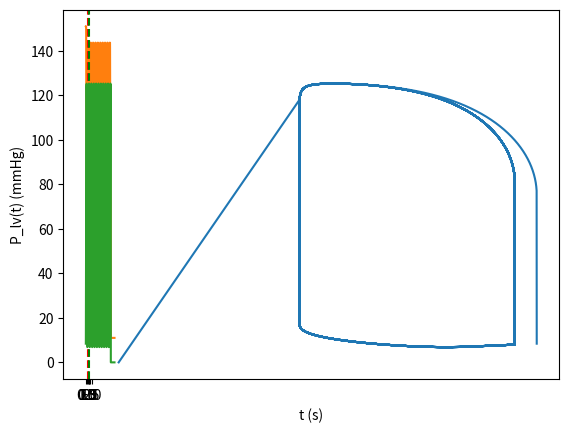

The matplotlib source for this figure:
'''
Model from ferreira2005nonlinear

Parameters from ferreira2005nonlinear vs parameters from simaan2008dynamical
R1 = 1. # = Rs
R2 = 0.005 = Rm
R3 = 0.001 = Ra
R4 = 0.0398 = Rc
C2 = 4.4 = Cr
C3 = 1.33 = Cs
L = 0.000005 # = Ls
-> No Ca in this model.
-> One less state variable here (only 4 instead of 5)
'''

import numpy as np
import pandas as pd
from scipy.integrate import odeint
from scipy import interpolate
from matplotlib import pyplot
import sys
import matplotlib.pyplot as plt

### ODE: for each t (here fixed), gives dy/dt as a function of y(t) at that t, so can be used for integrating the vector y over time
#it is run for each t going from 0 to tmax
def heart_ode(y, t, R1, R2, R3, R4, C2, C3, L, Emax, Emin, Tc):
    x1, x2, x3, x4 = y #here y is a vector of 4 values (not functions), at time t, used for getting (dy/dt)(t)
    e_t = Elastance(Emax, Emin, t, Tc)
    dydt = [0, 1/(R1*C2)*(-x2+x3), 1/(R1*C3)*(x2-x3), 0]
    if (t>0.05):
      if (x2 <= x1*e_t and x1*e_t >= x3): #ejection x1*e_t >= x3
        dydt[0] += -x4
        dydt[2] += x4/C3
        dydt[3] += e_t/L*x1 - x3/L - (R3+R4)*x4/L
      else: #filling
        if (x2 >= x1*e_t and x1*e_t <= x3):
          dydt[0] += 1/R2*(-x1*e_t+x2)
          dydt[1] += e_t/(R2*C2)*x1 - x2/(R2*C2)

    return dydt

#another version of the equations: (obtained with the general method, and with act() for controlling if there is flow or not based on differences of pressures)
def heart_ode1(y, t, R1, R2, R3, R4, C2, C3, L, Emax, Emin, Tc):
    x1, x2, x3, x4 = y #here y is a vector of 4 values (not functions), at time t, used for getting (dy/dt)(t)
    e_t = Elastance(Emax, Emin, t, Tc)

    d1 = relu(x2-x1*e_t)/R2 - x4
    d2 = (x3-x2)/(R1*C2) - relu(x2-x1*e_t)/(R2*C2)
    d3 = x4/C3 + (x2-x3)/(R1*C3)
    d4 = ( 1/L*(-x3+x1*e_t-x4*(R4 + R3)) ) * act(x1*e_t-x3)
    dydt = [d1, d2, d3, d4]

    return dydt

#returns Plv at time t using Elastance(t) and Vlv(t)-Vd=x1
def Plv(x1,Emax,Emin,t, Tc):
    return Elastance(Emax,Emin,t, Tc)*x1

#returns Elastance(t)
def Elastance(Emax, Emin, t, Tc):
    t = t-int(t/Tc)*Tc #can remove this if only want 1st ED (and the 1st ES before)
    tn = t/(0.2+0.15*Tc)
    return (Emax-Emin)*1.55*(tn/0.7)**1.9/((tn/0.7)**1.9+1)*1/((tn/1.17)**21.9+1) + Emin
     
''' simulator: solves the ODE and returns 7D vector [Vlv, Plv, Pla, Pa, Pao, Qt, Q_tot] (functions over time interval t)
input values: 
- N: number of HC to simulate
- R1, R2, R3, R4, C2, C3, L: static parameters of the circuit
- Emax, Emin, Tc, Vd: for elastance
- start_v, start_pla, start_pao: initial conditions (simulation starts at ED)
'''
def simulator(N, Tc, R1, R2, R3, R4, C2, C3, L, Emax, Emin, Vd, start_v, start_pa):
    
    start_qt = 0 #aortic flow is Q_T and is 0 at ED, also see Fig4b in ferreira2005nonlinear
    start_pla = start_v*Elastance(Emax, Emin, 0, Tc) #start_pla = start_plv at t=0 (see Fig4a in ferreira2005nonlinear)

    y0 = [start_v, start_pla, start_pa, start_qt]

    t = np.linspace(0, Tc*N, int(60000*N)) #spaced numbers over interval (start, stop, number_of_steps), 60000 time instances for each heart cycle
    #changed to 60000 for having integer positions for Tmax
    #obtain 4D vector solution:
    sol = odeint(heart_ode, y0, t, args = (R1, R2, R3, R4, C2, C3, L, Emax, Emin, Tc)) #t: list of values
    
    result_Vlv = np.array(sol[:, 0]) + Vd
    #get Plv from Vlv-Vd
    result_Plv = np.array([Plv(v, Emax, Emin, x, Tc) for x,v in zip(t,sol[:, 0])])
    result_Pla = np.array(sol[:, 1])
    result_Pa = np.array(sol[:, 2])
    result_Qt = np.array(sol[:, 3])
    
    '''
    plt.plot(t[6*60000:10*60000], result_Pa[6*60000:10*60000], color='red')
    plt.plot(t[6*60000:10*60000], result_Plv[6*60000:10*60000], color='orange')
    plt.plot(t[6*60000:10*60000], result_Pla[6*60000:10*60000], color='green')
    plt.axvline(x=Tc*8, color='r', linestyle='--') #beginning of the second (real) pv loop, corresponds to ED (end of filling phase)
    plt.axvline(x=0.2+9.15*Tc, color='g', linestyle='--') #ES (end of ejection)
    plt.show()
    '''

    return (result_Vlv, result_Plv, result_Pla, result_Pa, result_Qt, t) #8 functions

#input values for the simulator:

N = 12.
HR = 75
Tc = 60/HR

#static parameters of circuit:
R1 = 1. # Rs
R2 = 0.005 # Rm
R3 = 0.001 # Ra
R4 = 0.0398 # Rc
C2 = 4.4 # Cr
C3 = 1.33 # Cs
L = 0.000005 # Ls

#parameters for elastance:
Emax = 2.
Emin = 0.06
Vd = 11.

start_v = 140.
start_pa = 80. #taken from ferreira2005nonlinear (see Fig4a with Pao=Pa at t=0, since x4(t=0)=0)

#receives vector of functions [Vlv, Plv, Pla, Pa, Pao, Qt, Q_tot] (their values over interval of times t):
pv_model= simulator(N, Tc, R1, R2, R3, R4, C2, C3, L, Emax, Emin, Vd, start_v, start_pa)

Vlv = pv_model[0]
P_lv = pv_model[1]
t = pv_model[5]

ved = Vlv[4*60000]
ves = Vlv[200*int(HR)+9000+4*60000]
ef = (ved - ves)/ved*100.
print("Vlv_ED = ", ved)
print("Vlv_ES = ", ves)
print( ef )

#plot PV loop:
pyplot.plot(Vlv, P_lv) #plot points (Vlv(t), Plv(t))
pyplot.xlabel("V_lv (ml)")
pyplot.ylabel("P_lv (mmHg)")
pyplot.show()

pyplot.plot(t, Vlv)
pyplot.ylabel("V_lv(t) (ml)")
pyplot.xlabel("t (s)")
pyplot.axvline(x=Tc, color='r', linestyle='--') #beginning of the second (real) pv loop, corresponds to ED (end of filling phase)
pyplot.axvline(x=0.2+1.15*Tc, color='g', linestyle='--') #ES (end of ejection)
pyplot.xticks([Tc, 0.2+1.15*Tc, 0, 0.5, 1.0, 1.5, 2.0], ['ED', 'ES', '0.0', '0.5', '1.0', '1.5', '2.0'], rotation=0, fontsize=10)
#pyplot.axhline(y=Vlv[60000], color='r', linestyle='--') #ED
#pyplot.axhline(y=Vlv[200*int(HR)+69000], color='b', linestyle='--') #ES. Tmax=Tc+0.2+0.15*Tc=1.15*Tc+0.2-> in frames: (0.2+1.15*Tc)*60000/Tc=0.2*60000/(60/HR)+1.15*60000=200*HR+69000
pyplot.show()

pyplot.plot(t, np.array(P_lv))
pyplot.ylabel("P_lv(t) (mmHg)")
pyplot.xlabel("t (s)")
pyplot.show()
